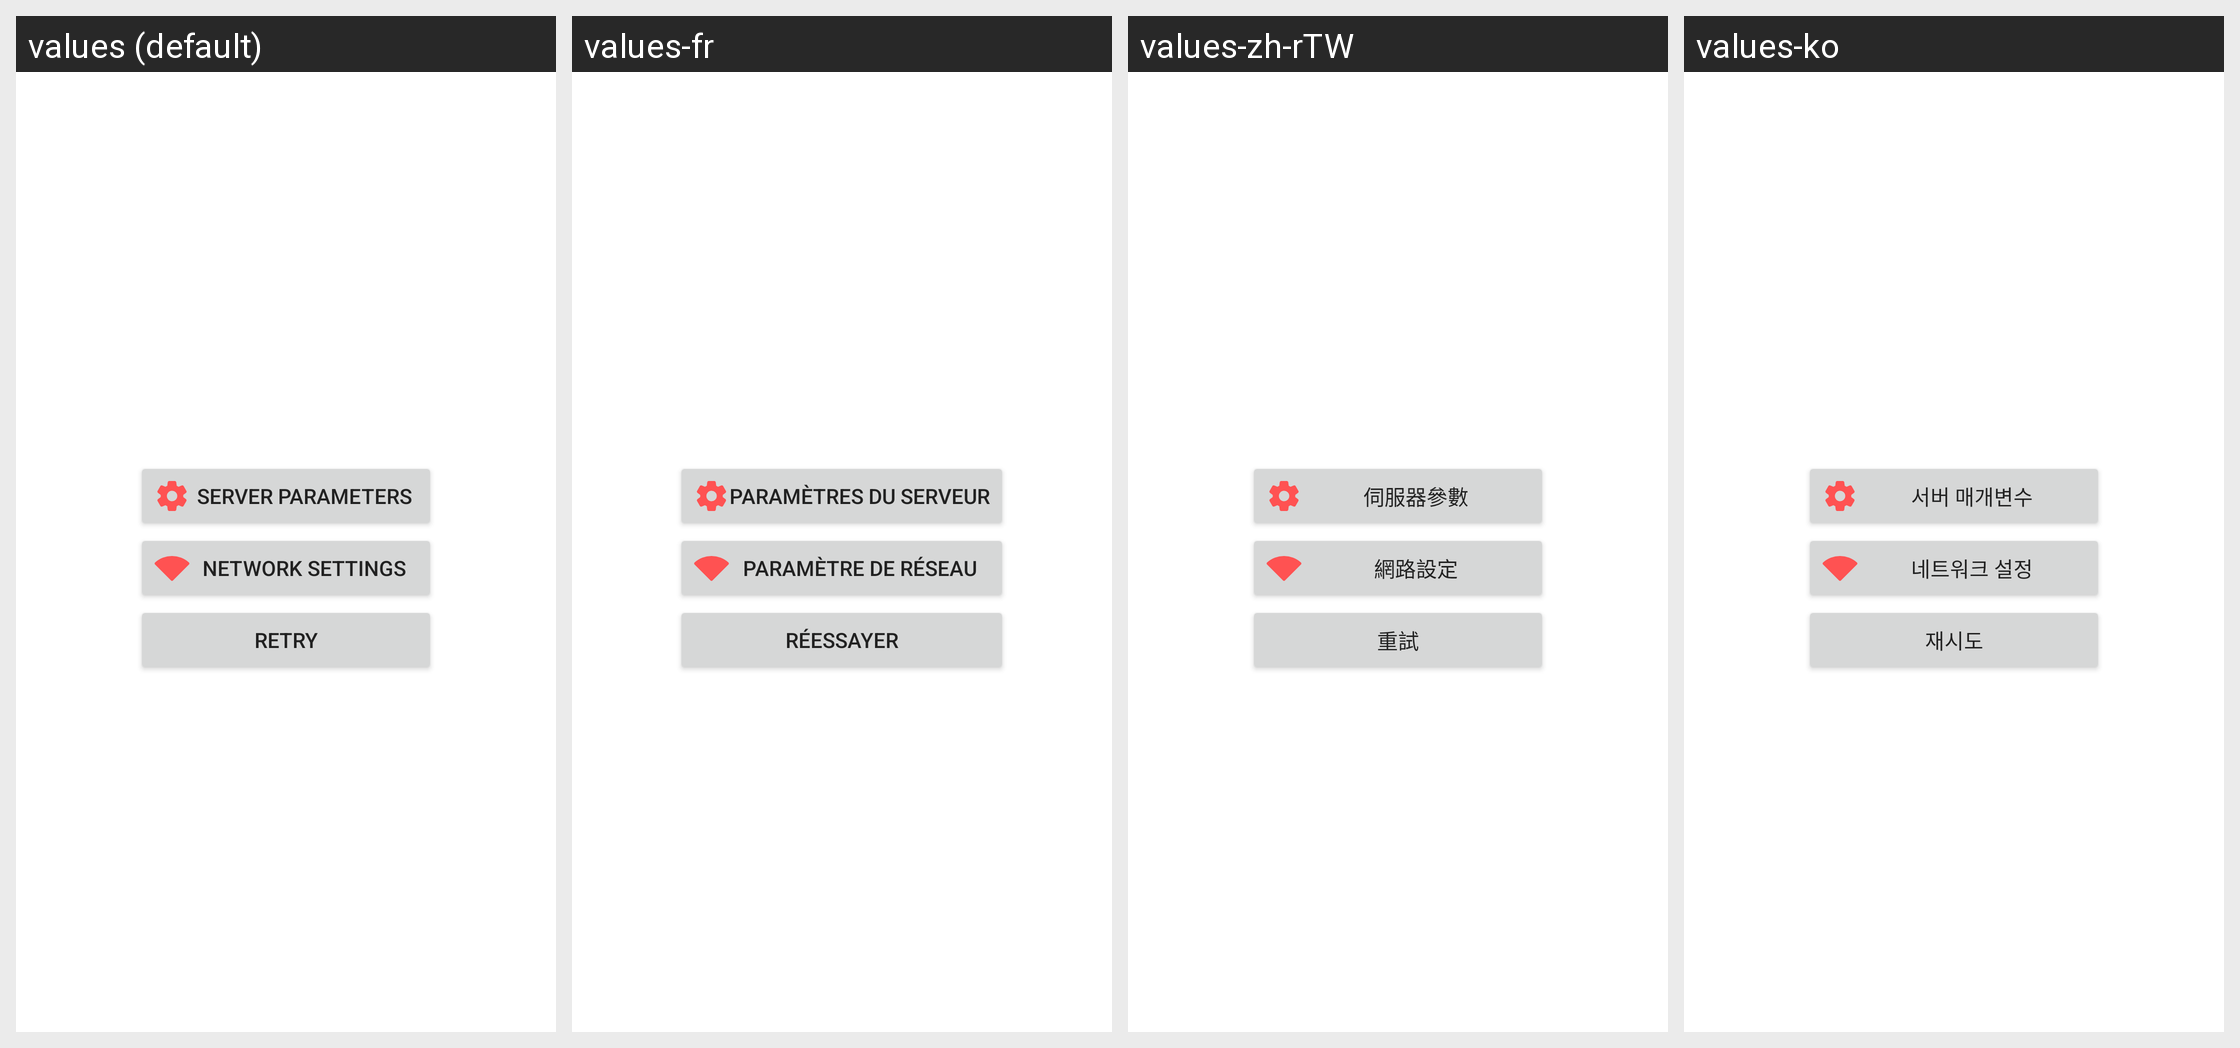

The same Android screen rendered under several of its app's locales, left to right. List the strings drawn on it with the default value and each locale's translation.
Android screen res/layout/network_error_fragment.xml rendered under 4 locales, left to right: values (default), values-fr, values-zh-rTW, values-ko. Device: Nexus 5 (rendered at 1080×1920; each locale shown at half size, 540×960, under a caption strip naming it); theme AppTheme.
Other locales in the repository, not shown: values-es, values-hu, values-it, values-ja, values-ru, values-zh-rCN.
Strings drawn on this screen, with the default value and each locale's value (text and hints the layout hard-codes, and strings that could not be matched under every locale, appear in the picture but are not listed):

server_parameters
  values: Server parameters
  values-fr: Paramètres du serveur
  values-zh-rTW: 伺服器參數
  values-ko: 서버 매개변수

network_settings
  values: Network settings
  values-fr: Paramètre de réseau
  values-zh-rTW: 網路設定
  values-ko: 네트워크 설정

retry
  values: Retry
  values-fr: Réessayer
  values-zh-rTW: 重試
  values-ko: 재시도
